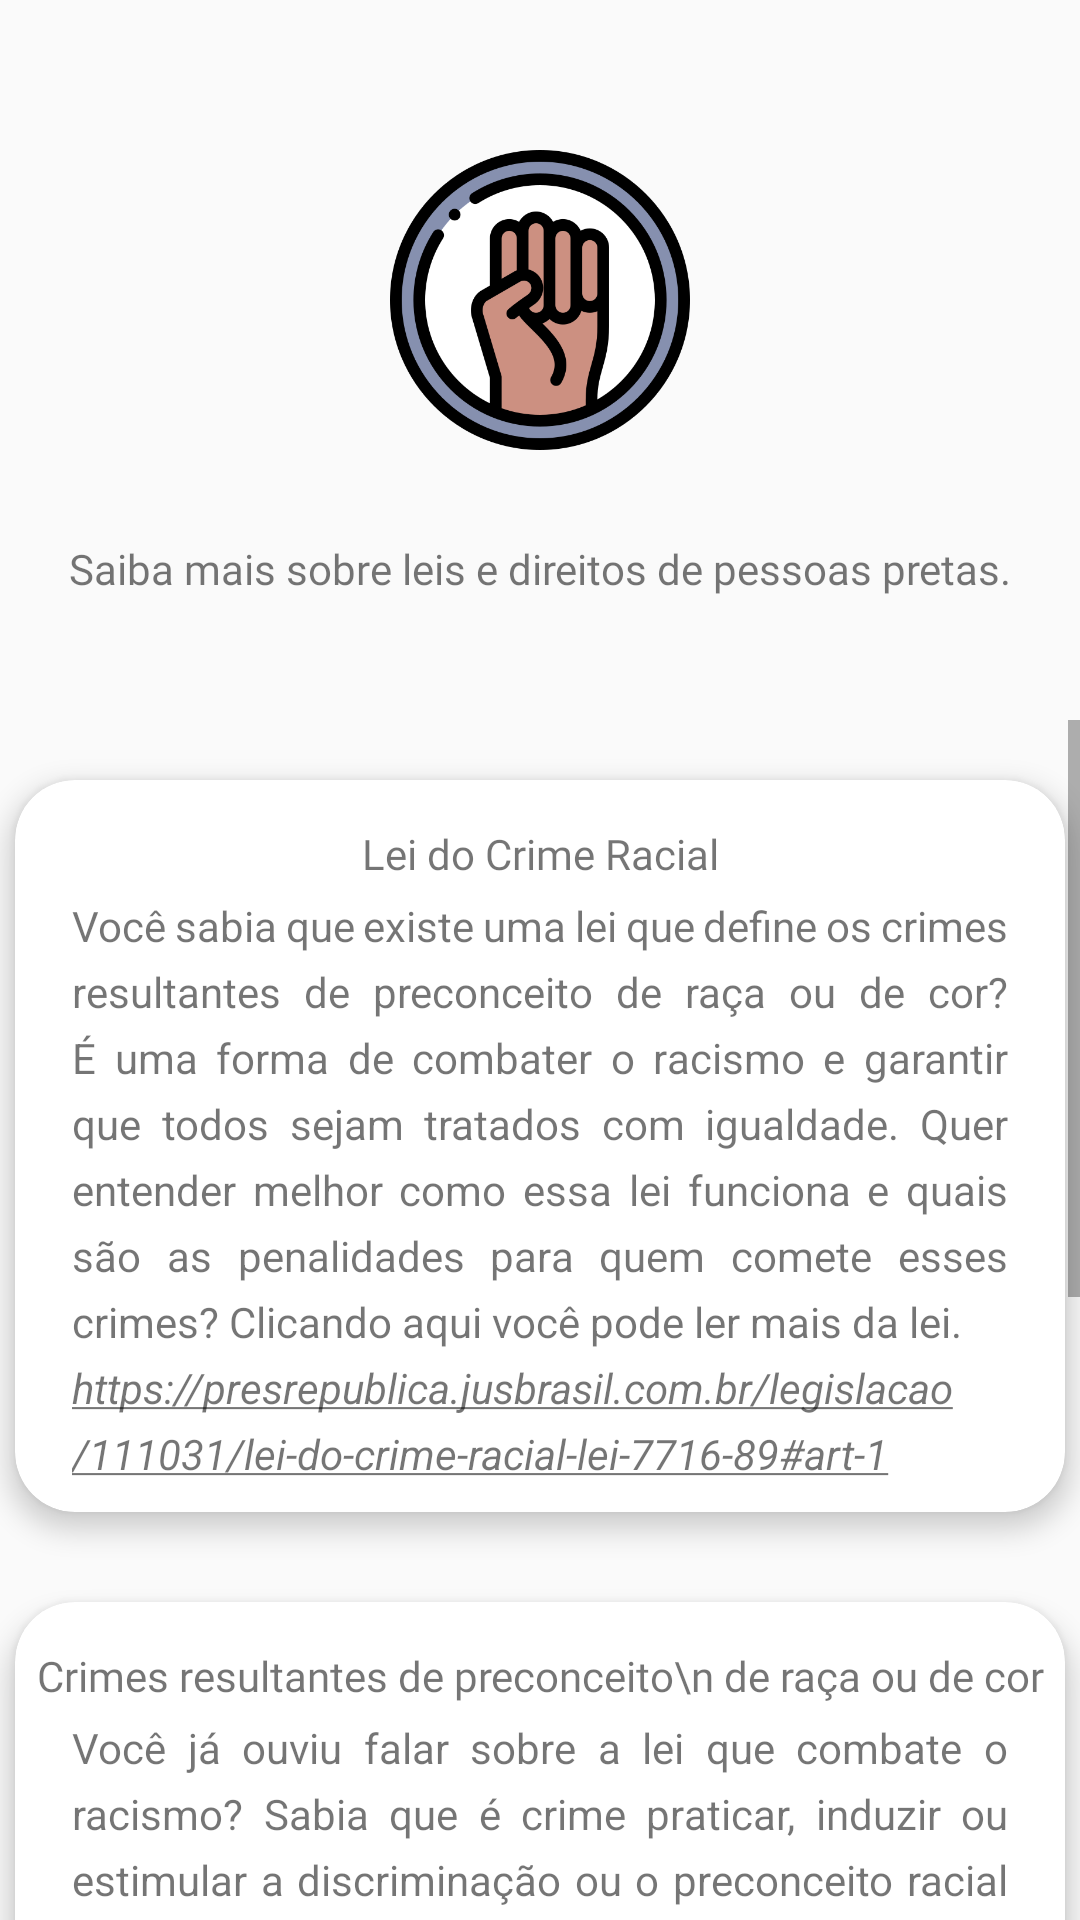

Here is an Android app screen rendered from its layout file. Give the layout XML and the strings, colors and styles it references.
<!-- AndroidManifest.xml: application theme Theme.AppCompat.Light.NoActionBar -->
<!-- res/layout/activity_pessoas_pretas_leis.xml -->
<?xml version="1.0" encoding="utf-8"?>
<androidx.constraintlayout.widget.ConstraintLayout xmlns:android="http://schemas.android.com/apk/res/android"
    xmlns:app="http://schemas.android.com/apk/res-auto"
    xmlns:tools="http://schemas.android.com/tools"
    android:layout_width="match_parent"
    android:layout_height="match_parent"
    tools:context=".presentation.PessoasPretasLeisActivity">

    <ImageView
        android:id="@+id/logo_psico"
        android:layout_width="100dp"
        android:layout_height="100dp"
        android:layout_marginTop="50dp"
        android:src="@drawable/black"
        app:layout_constraintEnd_toEndOf="parent"
        app:layout_constraintStart_toStartOf="parent"
        app:layout_constraintTop_toTopOf="parent" />

    <TextView
        android:id="@+id/psico_txt"
        android:layout_width="350dp"
        android:layout_height="wrap_content"
        android:layout_marginTop="30dp"
        android:fontFamily="@font/poppinssemibold"
        android:gravity="center"
        android:justificationMode="inter_word"
        android:lineSpacingExtra="8dp"
        android:text="Saiba mais sobre leis e direitos de pessoas pretas."
        app:layout_constraintEnd_toEndOf="parent"
        app:layout_constraintStart_toStartOf="parent"
        app:layout_constraintTop_toBottomOf="@+id/logo_psico" />

    <ScrollView
        android:id="@+id/scroll_psico"
        android:layout_width="match_parent"
        android:layout_height="match_parent"
        android:layout_marginTop="240dp"
        android:fillViewport="true"
        app:layout_constraintEnd_toEndOf="parent"
        app:layout_constraintStart_toStartOf="parent"
        app:layout_constraintTop_toBottomOf="@+id/psico_txt">

        <LinearLayout
            android:id="@+id/ll_psico"
            android:layout_width="match_parent"
            android:layout_height="wrap_content"
            android:layout_marginTop="10dp"
            android:gravity="center"
            android:orientation="vertical">

            <androidx.cardview.widget.CardView
                android:id="@+id/card_crime_racial"
                android:layout_width="350dp"
                android:layout_height="wrap_content"
                android:layout_marginStart="30dp"
                android:layout_marginTop="10dp"
                android:layout_marginEnd="30dp"
                android:clickable="true"
                android:focusable="true"
                app:cardCornerRadius="20dp"
                app:cardElevation="5dp">

                <androidx.constraintlayout.widget.ConstraintLayout
                    android:layout_width="match_parent"
                    android:layout_height="wrap_content"
                    android:layout_marginBottom="10dp">

                    <TextView
                        android:id="@+id/ps1_name"
                        android:layout_width="wrap_content"
                        android:layout_height="wrap_content"
                        android:layout_marginTop="15dp"
                        android:fontFamily="@font/poppinssemibold"
                        android:text="Lei do Crime Racial"
                        android:textSize="14sp"
                        app:layout_constraintEnd_toEndOf="parent"
                        app:layout_constraintStart_toStartOf="parent"
                        app:layout_constraintTop_toTopOf="parent" />

                    <TextView
                        android:id="@+id/penha_lei"
                        android:layout_width="312dp"
                        android:layout_height="wrap_content"
                        android:layout_marginTop="5dp"
                        android:justificationMode="inter_word"
                        android:lineHeight="22dp"
                        android:text="@string/racial_lei"
                        app:layout_constraintEnd_toEndOf="parent"
                        app:layout_constraintStart_toStartOf="parent"
                        app:layout_constraintTop_toBottomOf="@+id/ps1_name" />


                </androidx.constraintlayout.widget.ConstraintLayout>
            </androidx.cardview.widget.CardView>

            <androidx.cardview.widget.CardView
                android:id="@+id/card_preconceito"
                android:layout_width="350dp"
                android:layout_height="wrap_content"
                android:layout_marginStart="30dp"
                android:layout_marginTop="30dp"
                android:layout_marginEnd="30dp"
                android:clickable="true"
                android:focusable="true"
                app:cardCornerRadius="20dp"
                app:cardElevation="5dp">

                <androidx.constraintlayout.widget.ConstraintLayout
                    android:layout_width="match_parent"
                    android:layout_height="wrap_content"
                    android:layout_marginBottom="10dp">

                    <TextView
                        android:id="@+id/ps1_name2"
                        android:layout_width="wrap_content"
                        android:layout_height="wrap_content"
                        android:layout_marginTop="15dp"
                        android:fontFamily="@font/poppinssemibold"
                        android:gravity="center"
                        android:text="Crimes resultantes de preconceito\n de raça ou de cor"
                        android:textSize="14sp"
                        app:layout_constraintEnd_toEndOf="parent"
                        app:layout_constraintStart_toStartOf="parent"
                        app:layout_constraintTop_toTopOf="parent" />

                    <TextView
                        android:id="@+id/penha_lei2"
                        android:layout_width="312dp"
                        android:layout_height="wrap_content"
                        android:layout_marginTop="5dp"
                        android:justificationMode="inter_word"
                        android:lineHeight="22dp"
                        android:text="@string/preconceito_lei"
                        app:layout_constraintEnd_toEndOf="parent"
                        app:layout_constraintStart_toStartOf="parent"
                        app:layout_constraintTop_toBottomOf="@+id/ps1_name2" />


                </androidx.constraintlayout.widget.ConstraintLayout>
            </androidx.cardview.widget.CardView>

            <androidx.cardview.widget.CardView
                android:id="@+id/card_estatuto"
                android:layout_width="350dp"
                android:layout_height="wrap_content"
                android:layout_marginStart="30dp"
                android:layout_marginTop="30dp"
                android:layout_marginEnd="30dp"
                android:layout_marginBottom="10dp"
                android:clickable="true"
                android:focusable="true"
                app:cardCornerRadius="20dp"
                app:cardElevation="5dp">

                <androidx.constraintlayout.widget.ConstraintLayout
                    android:layout_width="match_parent"
                    android:layout_height="wrap_content"
                    android:layout_marginBottom="20dp">

                    <TextView
                        android:id="@+id/ps1_name3"
                        android:layout_width="wrap_content"
                        android:layout_height="wrap_content"
                        android:layout_marginTop="15dp"
                        android:fontFamily="@font/poppinssemibold"
                        android:gravity="center"
                        android:text="Estatuto da Igualdade Racials"
                        android:textSize="14sp"
                        app:layout_constraintEnd_toEndOf="parent"
                        app:layout_constraintStart_toStartOf="parent"
                        app:layout_constraintTop_toTopOf="parent" />

                    <TextView
                        android:id="@+id/penha_lei3"
                        android:layout_width="312dp"
                        android:layout_height="wrap_content"
                        android:layout_marginTop="5dp"
                        android:justificationMode="inter_word"
                        android:lineHeight="22dp"
                        android:text="@string/estatuto_lei"
                        app:layout_constraintEnd_toEndOf="parent"
                        app:layout_constraintStart_toStartOf="parent"
                        app:layout_constraintTop_toBottomOf="@+id/ps1_name3" />


                </androidx.constraintlayout.widget.ConstraintLayout>
            </androidx.cardview.widget.CardView>


        </LinearLayout>

    </ScrollView>


</androidx.constraintlayout.widget.ConstraintLayout>
<!-- resources referenced by this layout -->
<resources>
  <!-- drawable black: png bitmap (drawable, 42209 bytes) -->
  <string name="estatuto_lei">Conhece a lei chamada Estatuto da Igualdade Racial? Ela foi feita para garantir que a população negra tenha oportunidades iguais, defender os direitos étnicos de cada um, combater a discriminação e qualquer tipo de intolerância étnica. Clicando aqui você pode ler a lei e entender melhor sobre ela.\n<i><u>https://presrepublica.jusbrasil.com.br/legislacao/823981/estatuto-da-igualdade-racial-lei-12288-10</u></i></string>
  <string name="preconceito_lei">Você já ouviu falar sobre a lei que combate o racismo? Sabia que é crime praticar, induzir ou estimular a discriminação ou o preconceito racial por meio de comunicação social ou publicações de qualquer natureza, inclusive nas redes sociais? Saiba mais sobre o Artigo 20º da Lei 7716 clicando aqui.\n<i><u>https://www.jusbrasil.com.br/topicos/11797094/artigo-20-da-lei-n-7716-de-05-de-janeiro-de-1989</u></i></string>
  <string name="racial_lei">Você sabia que existe uma lei que define os crimes resultantes de preconceito de raça ou de cor? É uma forma de combater o racismo e garantir que todos sejam tratados com igualdade. Quer entender melhor como essa lei funciona e quais são as penalidades para quem comete esses crimes? Clicando aqui você pode ler mais da lei.\n<i><u>https://presrepublica.jusbrasil.com.br/legislacao/111031/lei-do-crime-racial-lei-7716-89#art-1</u></i></string>
</resources>
